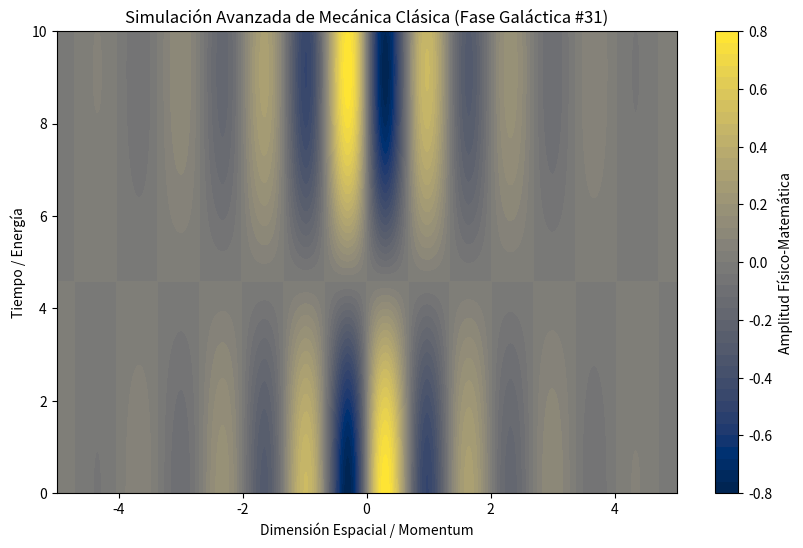

The script that saved this image:
%matplotlib inline
# Simulación Galáctica: Mecánica Clásica - Variante 31
import numpy as np
import matplotlib.pyplot as plt

# Parámetros Físicos Aleatorios
param_1 = 4.669
param_2 = 0.343
param_3 = 0.727

t = np.linspace(0, 10, 500)
x = np.linspace(-5, 5, 500)
X, T = np.meshgrid(x, t)

# Ecuación Base (Avanzada)
Z = np.sin(X * param_1) * np.cos(T * param_2) * np.exp(-np.abs(X) * param_3)

plt.figure(figsize=(10, 6))
plt.contourf(X, T, Z, 50, cmap='cividis')
plt.colorbar(label='Amplitud Físico-Matemática')
plt.title(r'Simulación Avanzada de Mecánica Clásica (Fase Galáctica #31)')
plt.xlabel('Dimensión Espacial / Momentum')
plt.ylabel('Tiempo / Energía')
plt.show()
